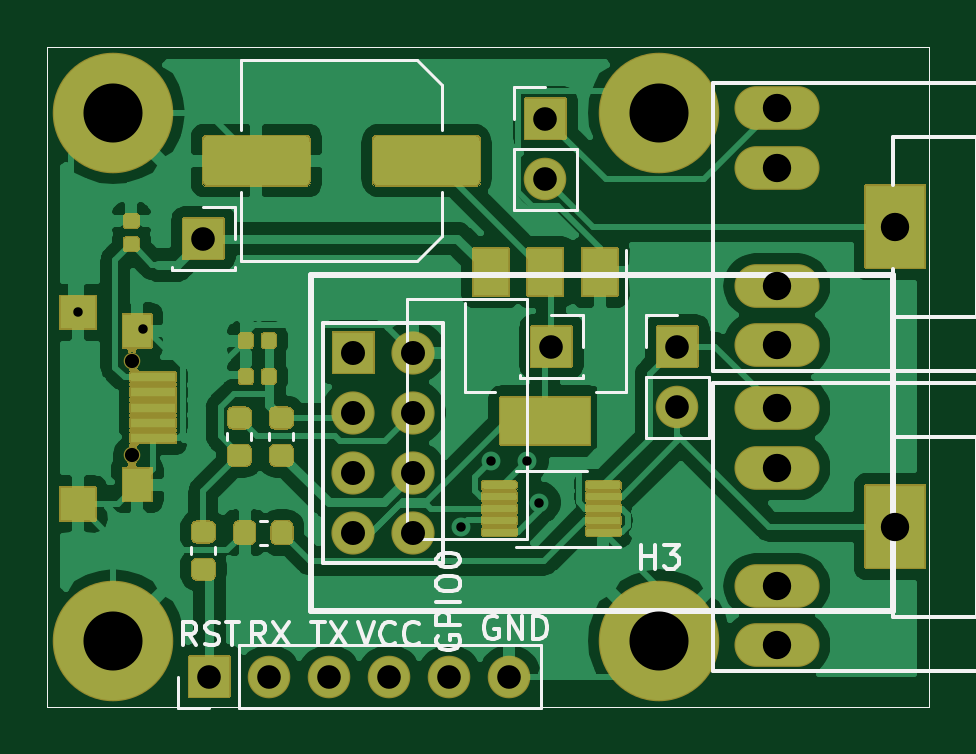
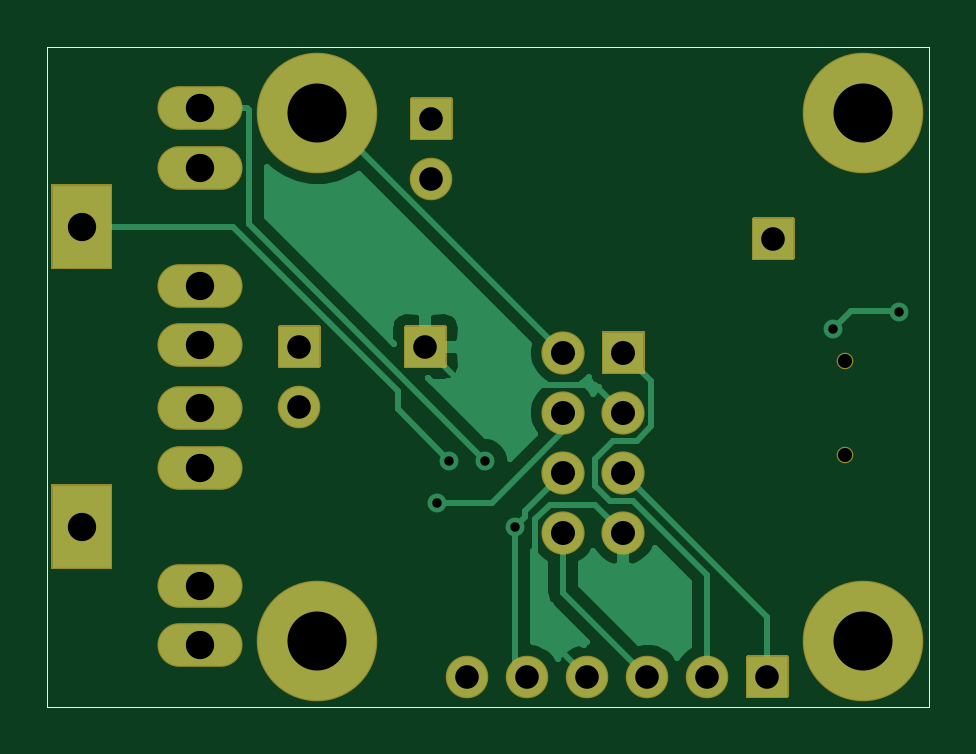
Circuit board: 10 layer files. Board 37.3 x 27.9 mm.
- bottom_copper: CurrentSensorV1-CuBottom.gbr (16525 bytes)
- top_copper: CurrentSensorV1-CuTop.gbr (94708 bytes)
- outline: CurrentSensorV1-EdgeCuts.gbr (888 bytes)
- bottom_mask: CurrentSensorV1-MaskBottom.gbr (5149 bytes)
- top_mask: CurrentSensorV1-MaskTop.gbr (48303 bytes)
- paste: CurrentSensorV1-PasteBottom.gbr (921 bytes)
- paste: CurrentSensorV1-PasteTop.gbr (10478 bytes)
- bottom_silk: CurrentSensorV1-SilkBottom.gbr (922 bytes)
- top_silk: CurrentSensorV1-SilkTop.gbr (11938 bytes)
- drill: CurrentSensorV1.drl (1062 bytes)

=== bottom_copper: CurrentSensorV1-CuBottom.gbr (16525 bytes, source omitted) ===
=== top_copper: CurrentSensorV1-CuTop.gbr (94708 bytes, source omitted) ===
=== outline: CurrentSensorV1-EdgeCuts.gbr ===
G04 #@! TF.GenerationSoftware,KiCad,Pcbnew,5.1.10-88a1d61d58~88~ubuntu20.04.1*
G04 #@! TF.CreationDate,2021-05-19T20:40:34-06:00*
G04 #@! TF.ProjectId,CurrentSensorV1,43757272-656e-4745-9365-6e736f725631,rev?*
G04 #@! TF.SameCoordinates,Original*
G04 #@! TF.FileFunction,Profile,NP*
%FSLAX46Y46*%
G04 Gerber Fmt 4.6, Leading zero omitted, Abs format (unit mm)*
G04 Created by KiCad (PCBNEW 5.1.10-88a1d61d58~88~ubuntu20.04.1) date 2021-05-19 20:40:34*
%MOMM*%
%LPD*%
G01*
G04 APERTURE LIST*
G04 #@! TA.AperFunction,Profile*
%ADD10C,0.050000*%
G04 #@! TD*
G04 APERTURE END LIST*
D10*
X132842000Y-64008000D02*
X132842000Y-65278000D01*
X170180000Y-64008000D02*
X132842000Y-64008000D01*
X170180000Y-65278000D02*
X170180000Y-64008000D01*
X132842000Y-91948000D02*
X170180000Y-91948000D01*
X170180000Y-91948000D02*
X170180000Y-65278000D01*
X132842000Y-65278000D02*
X132842000Y-91948000D01*
M02*

=== bottom_mask: CurrentSensorV1-MaskBottom.gbr ===
G04 #@! TF.GenerationSoftware,KiCad,Pcbnew,5.1.10-88a1d61d58~88~ubuntu20.04.1*
G04 #@! TF.CreationDate,2021-05-19T20:40:34-06:00*
G04 #@! TF.ProjectId,CurrentSensorV1,43757272-656e-4745-9365-6e736f725631,rev?*
G04 #@! TF.SameCoordinates,Original*
G04 #@! TF.FileFunction,Soldermask,Bot*
G04 #@! TF.FilePolarity,Negative*
%FSLAX46Y46*%
G04 Gerber Fmt 4.6, Leading zero omitted, Abs format (unit mm)*
G04 Created by KiCad (PCBNEW 5.1.10-88a1d61d58~88~ubuntu20.04.1) date 2021-05-19 20:40:34*
%MOMM*%
%LPD*%
G01*
G04 APERTURE LIST*
G04 #@! TA.AperFunction,Profile*
%ADD10C,0.050000*%
G04 #@! TD*
%ADD11O,3.602000X1.852000*%
%ADD12C,5.102000*%
%ADD13O,1.802000X1.802000*%
%ADD14C,0.702000*%
%ADD15O,1.829200X1.829200*%
G04 APERTURE END LIST*
D10*
X132842000Y-64008000D02*
X132842000Y-65278000D01*
X170180000Y-64008000D02*
X132842000Y-64008000D01*
X170180000Y-65278000D02*
X170180000Y-64008000D01*
X132842000Y-91948000D02*
X170180000Y-91948000D01*
X170180000Y-91948000D02*
X170180000Y-65278000D01*
X132842000Y-65278000D02*
X132842000Y-91948000D01*
X132842000Y-64008000D02*
X132842000Y-65278000D01*
X170180000Y-64008000D02*
X132842000Y-64008000D01*
X170180000Y-65278000D02*
X170180000Y-64008000D01*
X132842000Y-91948000D02*
X170180000Y-91948000D01*
X170180000Y-91948000D02*
X170180000Y-65278000D01*
X132842000Y-65278000D02*
X132842000Y-91948000D01*
D11*
G04 #@! TO.C,J3*
X163722000Y-81828000D03*
X163722000Y-86828000D03*
X163722000Y-79328000D03*
X163722000Y-89328000D03*
G36*
G01*
X167478000Y-82527000D02*
X169978000Y-82527000D01*
G75*
G02*
X170029000Y-82578000I0J-51000D01*
G01*
X170029000Y-86078000D01*
G75*
G02*
X169978000Y-86129000I-51000J0D01*
G01*
X167478000Y-86129000D01*
G75*
G02*
X167427000Y-86078000I0J51000D01*
G01*
X167427000Y-82578000D01*
G75*
G02*
X167478000Y-82527000I51000J0D01*
G01*
G37*
G04 #@! TD*
D12*
G04 #@! TO.C,H2*
X158750000Y-66802000D03*
G04 #@! TD*
D13*
G04 #@! TO.C,J2*
X152400000Y-90678000D03*
X149860000Y-90678000D03*
X147320000Y-90678000D03*
X144780000Y-90678000D03*
X142240000Y-90678000D03*
G36*
G01*
X140550000Y-91579000D02*
X138850000Y-91579000D01*
G75*
G02*
X138799000Y-91528000I0J51000D01*
G01*
X138799000Y-89828000D01*
G75*
G02*
X138850000Y-89777000I51000J0D01*
G01*
X140550000Y-89777000D01*
G75*
G02*
X140601000Y-89828000I0J-51000D01*
G01*
X140601000Y-91528000D01*
G75*
G02*
X140550000Y-91579000I-51000J0D01*
G01*
G37*
G04 #@! TD*
D12*
G04 #@! TO.C,H1*
X135636000Y-66802000D03*
G04 #@! TD*
D14*
G04 #@! TO.C,U9*
X136423400Y-81300320D03*
X136423400Y-77302360D03*
G04 #@! TD*
D12*
G04 #@! TO.C,H3*
X158750000Y-89154000D03*
G04 #@! TD*
G04 #@! TO.C,H4*
X135636000Y-89154000D03*
G04 #@! TD*
D13*
G04 #@! TO.C,J6*
X159512000Y-79248000D03*
G36*
G01*
X158611000Y-77558000D02*
X158611000Y-75858000D01*
G75*
G02*
X158662000Y-75807000I51000J0D01*
G01*
X160362000Y-75807000D01*
G75*
G02*
X160413000Y-75858000I0J-51000D01*
G01*
X160413000Y-77558000D01*
G75*
G02*
X160362000Y-77609000I-51000J0D01*
G01*
X158662000Y-77609000D01*
G75*
G02*
X158611000Y-77558000I0J51000D01*
G01*
G37*
G04 #@! TD*
D15*
G04 #@! TO.C,U2*
X148336000Y-84582000D03*
X145796000Y-84582000D03*
X148336000Y-82042000D03*
X145796000Y-82042000D03*
X148336000Y-79502000D03*
X145796000Y-79502000D03*
X148336000Y-76962000D03*
G36*
G01*
X144881400Y-77825600D02*
X144881400Y-76098400D01*
G75*
G02*
X144932400Y-76047400I51000J0D01*
G01*
X146659600Y-76047400D01*
G75*
G02*
X146710600Y-76098400I0J-51000D01*
G01*
X146710600Y-77825600D01*
G75*
G02*
X146659600Y-77876600I-51000J0D01*
G01*
X144932400Y-77876600D01*
G75*
G02*
X144881400Y-77825600I0J51000D01*
G01*
G37*
G04 #@! TD*
G04 #@! TO.C,TP2*
G36*
G01*
X153277000Y-77558000D02*
X153277000Y-75858000D01*
G75*
G02*
X153328000Y-75807000I51000J0D01*
G01*
X155028000Y-75807000D01*
G75*
G02*
X155079000Y-75858000I0J-51000D01*
G01*
X155079000Y-77558000D01*
G75*
G02*
X155028000Y-77609000I-51000J0D01*
G01*
X153328000Y-77609000D01*
G75*
G02*
X153277000Y-77558000I0J51000D01*
G01*
G37*
G04 #@! TD*
D11*
G04 #@! TO.C,J8*
X163722000Y-69128000D03*
X163722000Y-74128000D03*
X163722000Y-66628000D03*
X163722000Y-76628000D03*
G36*
G01*
X167478000Y-69827000D02*
X169978000Y-69827000D01*
G75*
G02*
X170029000Y-69878000I0J-51000D01*
G01*
X170029000Y-73378000D01*
G75*
G02*
X169978000Y-73429000I-51000J0D01*
G01*
X167478000Y-73429000D01*
G75*
G02*
X167427000Y-73378000I0J51000D01*
G01*
X167427000Y-69878000D01*
G75*
G02*
X167478000Y-69827000I51000J0D01*
G01*
G37*
G04 #@! TD*
G04 #@! TO.C,TP1*
G36*
G01*
X138545000Y-72986000D02*
X138545000Y-71286000D01*
G75*
G02*
X138596000Y-71235000I51000J0D01*
G01*
X140296000Y-71235000D01*
G75*
G02*
X140347000Y-71286000I0J-51000D01*
G01*
X140347000Y-72986000D01*
G75*
G02*
X140296000Y-73037000I-51000J0D01*
G01*
X138596000Y-73037000D01*
G75*
G02*
X138545000Y-72986000I0J51000D01*
G01*
G37*
G04 #@! TD*
D13*
G04 #@! TO.C,J7*
X153924000Y-69596000D03*
G36*
G01*
X153023000Y-67906000D02*
X153023000Y-66206000D01*
G75*
G02*
X153074000Y-66155000I51000J0D01*
G01*
X154774000Y-66155000D01*
G75*
G02*
X154825000Y-66206000I0J-51000D01*
G01*
X154825000Y-67906000D01*
G75*
G02*
X154774000Y-67957000I-51000J0D01*
G01*
X153074000Y-67957000D01*
G75*
G02*
X153023000Y-67906000I0J51000D01*
G01*
G37*
G04 #@! TD*
M02*

=== top_mask: CurrentSensorV1-MaskTop.gbr (48303 bytes, source omitted) ===
=== paste: CurrentSensorV1-PasteBottom.gbr ===
G04 #@! TF.GenerationSoftware,KiCad,Pcbnew,5.1.10-88a1d61d58~88~ubuntu20.04.1*
G04 #@! TF.CreationDate,2021-05-19T20:40:34-06:00*
G04 #@! TF.ProjectId,CurrentSensorV1,43757272-656e-4745-9365-6e736f725631,rev?*
G04 #@! TF.SameCoordinates,Original*
G04 #@! TF.FileFunction,Paste,Bot*
G04 #@! TF.FilePolarity,Positive*
%FSLAX46Y46*%
G04 Gerber Fmt 4.6, Leading zero omitted, Abs format (unit mm)*
G04 Created by KiCad (PCBNEW 5.1.10-88a1d61d58~88~ubuntu20.04.1) date 2021-05-19 20:40:34*
%MOMM*%
%LPD*%
G01*
G04 APERTURE LIST*
G04 #@! TA.AperFunction,Profile*
%ADD10C,0.050000*%
G04 #@! TD*
G04 APERTURE END LIST*
D10*
X132842000Y-64008000D02*
X132842000Y-65278000D01*
X170180000Y-64008000D02*
X132842000Y-64008000D01*
X170180000Y-65278000D02*
X170180000Y-64008000D01*
X132842000Y-91948000D02*
X170180000Y-91948000D01*
X170180000Y-91948000D02*
X170180000Y-65278000D01*
X132842000Y-65278000D02*
X132842000Y-91948000D01*
M02*

=== paste: CurrentSensorV1-PasteTop.gbr (10478 bytes, source omitted) ===
=== bottom_silk: CurrentSensorV1-SilkBottom.gbr ===
G04 #@! TF.GenerationSoftware,KiCad,Pcbnew,5.1.10-88a1d61d58~88~ubuntu20.04.1*
G04 #@! TF.CreationDate,2021-05-19T20:40:34-06:00*
G04 #@! TF.ProjectId,CurrentSensorV1,43757272-656e-4745-9365-6e736f725631,rev?*
G04 #@! TF.SameCoordinates,Original*
G04 #@! TF.FileFunction,Legend,Bot*
G04 #@! TF.FilePolarity,Positive*
%FSLAX46Y46*%
G04 Gerber Fmt 4.6, Leading zero omitted, Abs format (unit mm)*
G04 Created by KiCad (PCBNEW 5.1.10-88a1d61d58~88~ubuntu20.04.1) date 2021-05-19 20:40:34*
%MOMM*%
%LPD*%
G01*
G04 APERTURE LIST*
G04 #@! TA.AperFunction,Profile*
%ADD10C,0.050000*%
G04 #@! TD*
G04 APERTURE END LIST*
D10*
X132842000Y-64008000D02*
X132842000Y-65278000D01*
X170180000Y-64008000D02*
X132842000Y-64008000D01*
X170180000Y-65278000D02*
X170180000Y-64008000D01*
X132842000Y-91948000D02*
X170180000Y-91948000D01*
X170180000Y-91948000D02*
X170180000Y-65278000D01*
X132842000Y-65278000D02*
X132842000Y-91948000D01*
M02*

=== top_silk: CurrentSensorV1-SilkTop.gbr (11938 bytes, source omitted) ===
=== drill: CurrentSensorV1.drl ===
M48
; DRILL file {KiCad 5.1.10-88a1d61d58~88~ubuntu20.04.1} date Wed May 19 20:40:34 2021
; FORMAT={-:-/ absolute / metric / decimal}
; #@! TF.CreationDate,2021-05-19T20:40:34-06:00
; #@! TF.GenerationSoftware,Kicad,Pcbnew,5.1.10-88a1d61d58~88~ubuntu20.04.1
FMAT,2
METRIC
T1C0.400
T2C1.000
T3C1.016
T4C1.200
T5C2.500
T6C0.600
%
G90
G05
T1
X134.137Y-75.255
X136.906Y-75.946
X150.368Y-84.328
X151.638Y-81.534
X153.162Y-81.534
X153.67Y-83.312
T2
X139.446Y-72.136
X139.7Y-90.678
X142.24Y-90.678
X144.78Y-90.678
X147.32Y-90.678
X149.86Y-90.678
X152.4Y-90.678
X153.924Y-67.056
X153.924Y-69.596
X154.178Y-76.708
X159.512Y-76.708
X159.512Y-79.248
T3
X145.796Y-76.962
X145.796Y-79.502
X145.796Y-82.042
X145.796Y-84.582
X148.336Y-76.962
X148.336Y-79.502
X148.336Y-82.042
X148.336Y-84.582
T4
X163.722Y-66.628
X163.722Y-69.128
X163.722Y-74.128
X163.722Y-76.628
X163.722Y-79.328
X163.722Y-81.828
X163.722Y-86.828
X163.722Y-89.328
X168.728Y-71.628
X168.728Y-84.328
T5
X135.636Y-66.802
X135.636Y-89.154
X158.75Y-66.802
X158.75Y-89.154
T6
X136.423Y-77.302
X136.423Y-81.3
T0
M30

